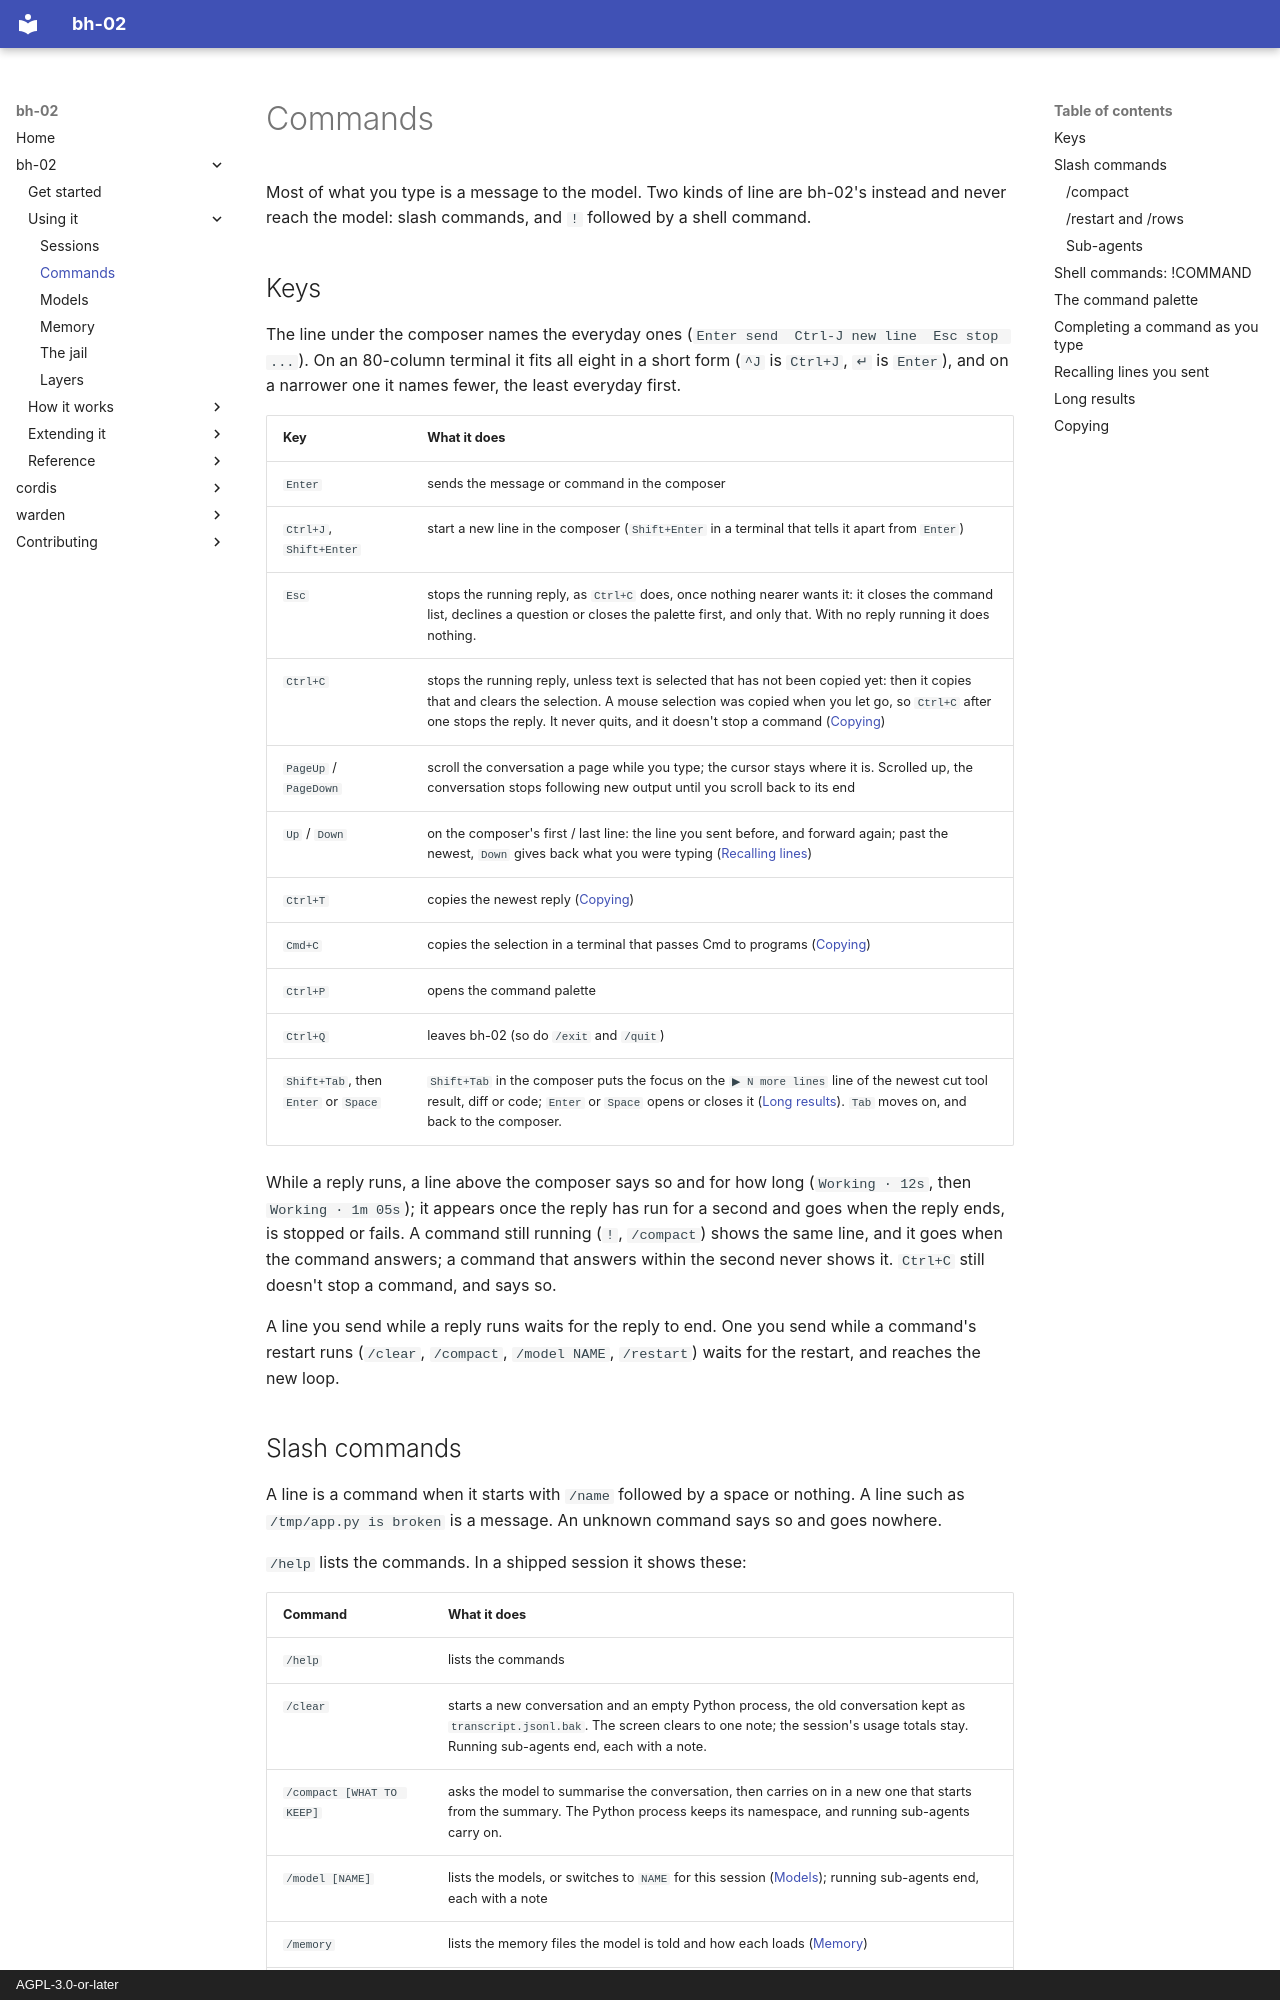

repository: bruk-io/bh-02 · page: bh-02/using/commands/index.html · generator: mkdocs · copyright: AGPL-3.0-or-later

# Commands

Most of what you type is a message to the model. Two kinds of line are bh-02's instead and never
reach the model: slash commands, and `!` followed by a shell command.

## Keys

The line under the composer names the everyday ones (`Enter send  Ctrl-J new line  Esc stop ...`). On
an 80-column terminal it fits all eight in a short form (`^J` is `Ctrl+J`, `↵` is `Enter`), and on a
narrower one it names fewer, the least everyday first.

| Key | What it does |
|---|---|
| `Enter` | sends the message or command in the composer |
| `Ctrl+J`, `Shift+Enter` | start a new line in the composer (`Shift+Enter` in a terminal that tells it apart from `Enter`) |
| `Esc` | stops the running reply, as `Ctrl+C` does, once nothing nearer wants it: it closes the command list, declines a question or closes the palette first, and only that. With no reply running it does nothing. |
| `Ctrl+C` | stops the running reply, unless text is selected that has not been copied yet: then it copies that and clears the selection. A mouse selection was copied when you let go, so `Ctrl+C` after one stops the reply. It never quits, and it doesn't stop a command ([Copying](#copying)) |
| `PageUp` / `PageDown` | scroll the conversation a page while you type; the cursor stays where it is. Scrolled up, the conversation stops following new output until you scroll back to its end |
| `Up` / `Down` | on the composer's first / last line: the line you sent before, and forward again; past the newest, `Down` gives back what you were typing ([Recalling lines](#recalling-lines-you-sent)) |
| `Ctrl+T` | copies the newest reply ([Copying](#copying)) |
| `Cmd+C` | copies the selection in a terminal that passes Cmd to programs ([Copying](#copying)) |
| `Ctrl+P` | opens the command palette |
| `Ctrl+Q` | leaves bh-02 (so do `/exit` and `/quit`) |
| `Shift+Tab`, then `Enter` or `Space` | `Shift+Tab` in the composer puts the focus on the `▶ N more lines` line of the newest cut tool result, diff or code; `Enter` or `Space` opens or closes it ([Long results](#long-results)). `Tab` moves on, and back to the composer. |

While a reply runs, a line above the composer says so and for how long (`Working · 12s`, then
`Working · 1m 05s`); it appears once the reply has run for a second and goes when the reply ends, is
stopped or fails. A command still running (`!`, `/compact`) shows the same line, and it goes when the
command answers; a command that answers within the second never shows it. `Ctrl+C` still doesn't stop
a command, and says so.

A line you send while a reply runs waits for the reply to end. One you send while a command's
restart runs (`/clear`, `/compact`, `/model NAME`, `/restart`) waits for the restart, and reaches
the new loop.
